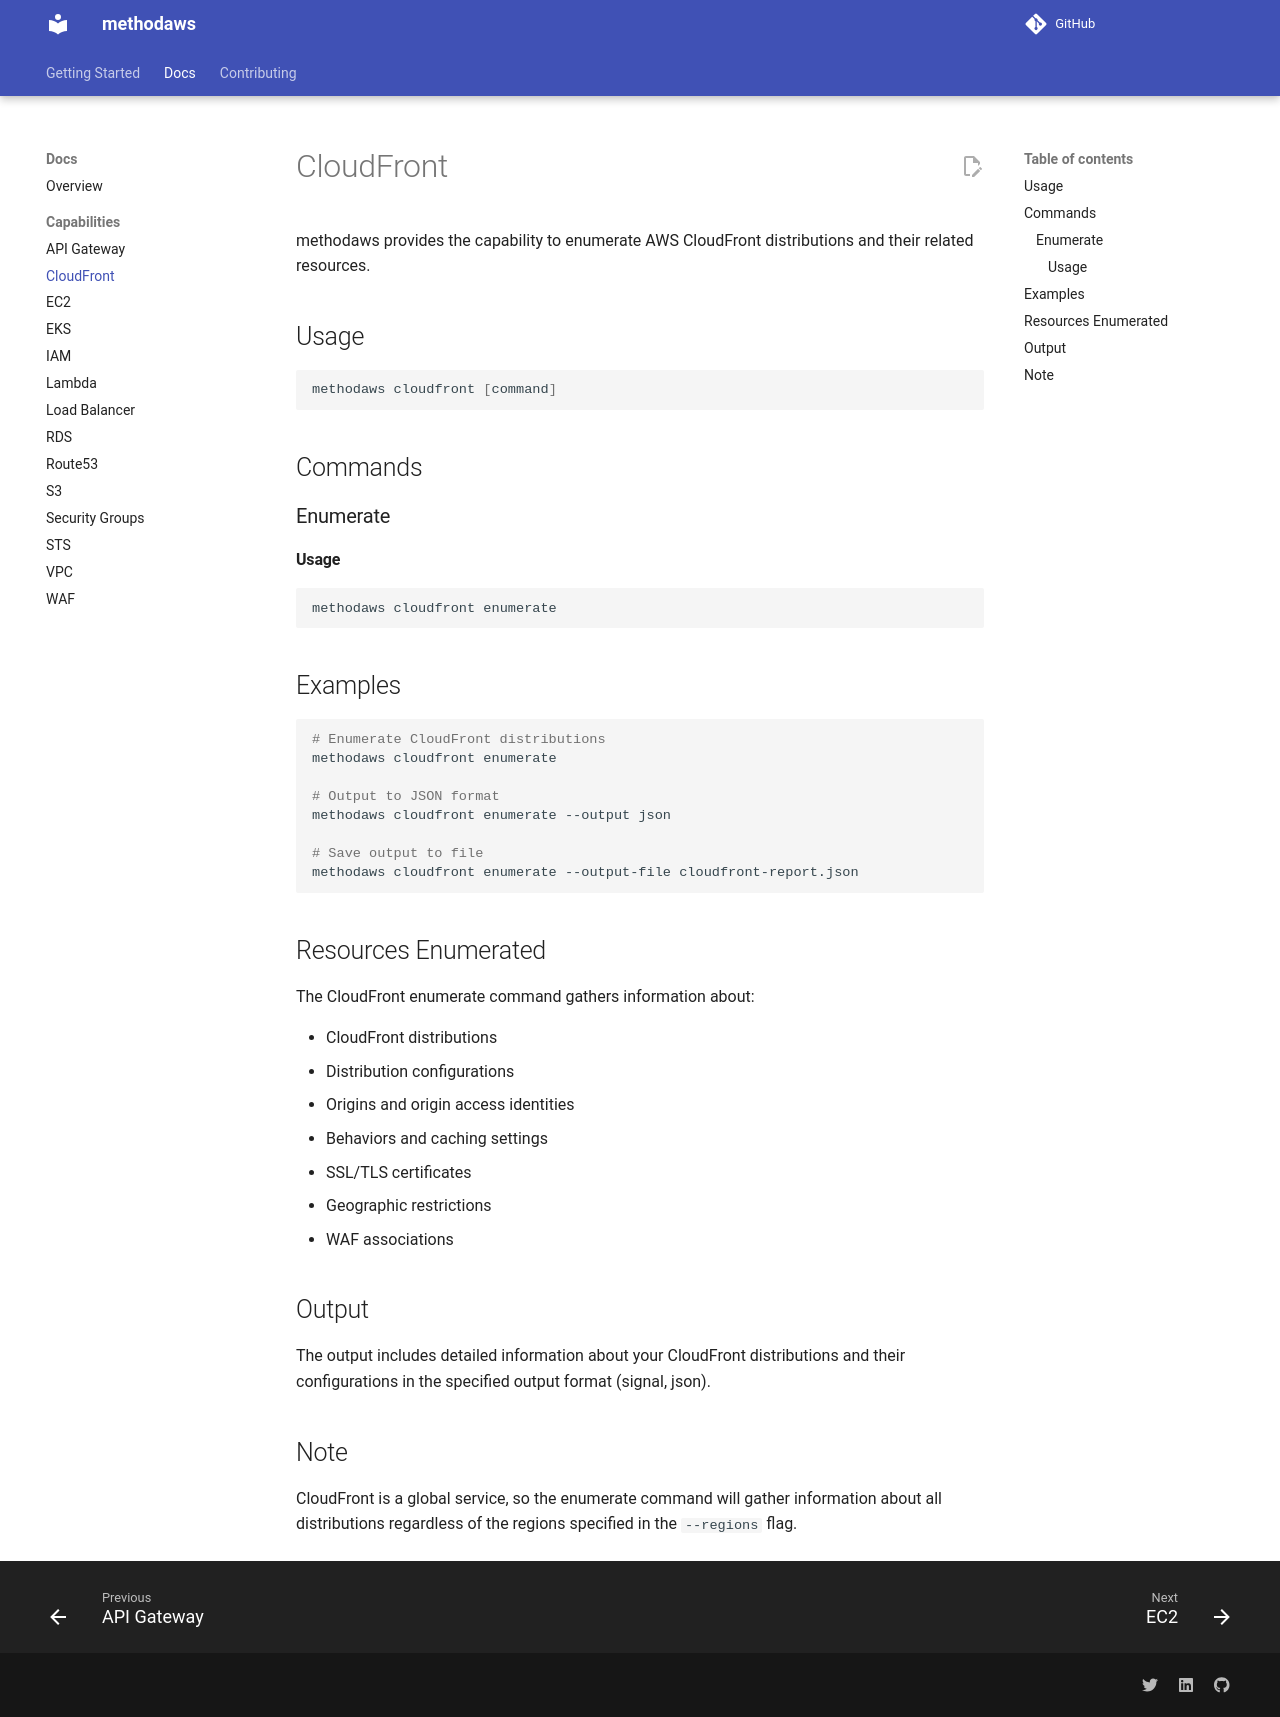

repository: Method-Security/methodaws · page: docs/cloudfront.html · generator: mkdocs

# CloudFront

methodaws provides the capability to enumerate AWS CloudFront distributions and their related resources.

## Usage
```bash
methodaws cloudfront [command]
```

## Commands

### Enumerate

#### Usage
```bash
methodaws cloudfront enumerate
```

## Examples

```bash
# Enumerate CloudFront distributions
methodaws cloudfront enumerate

# Output to JSON format
methodaws cloudfront enumerate --output json

# Save output to file
methodaws cloudfront enumerate --output-file cloudfront-report.json
```

## Resources Enumerated

The CloudFront enumerate command gathers information about:

- CloudFront distributions
- Distribution configurations
- Origins and origin access identities
- Behaviors and caching settings
- SSL/TLS certificates
- Geographic restrictions
- WAF associations

## Output

The output includes detailed information about your CloudFront distributions and their configurations in the specified output format (signal, json).

## Note

CloudFront is a global service, so the enumerate command will gather information about all distributions regardless of the regions specified in the `--regions` flag.
